Image classification data set "dataset" (TranHuuHoang99/CPP_Library on GitHub). Class labels (7): image cachua, image carot, image chuoi, image man, image ot, image tl, image xoai.

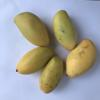
Label: image xoai

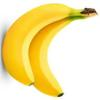
Label: image chuoi

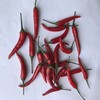
Label: image ot

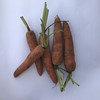
Label: image carot

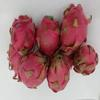
Label: image tl

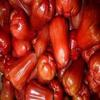
Label: image man
